The GitHub repository lucasfinotirodrigues/folhasAmendoim contains a labelled image folder "Groundnut_Leaf_dataset" with 6 categories: early leaf spot, early rust, healthy leaf, late leaf spot, nutrition deficiency, rust. Examples follow, each with its label.

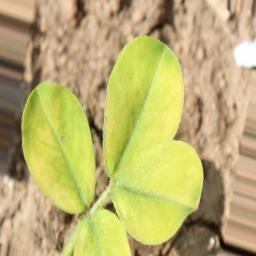
Label: nutrition deficiency

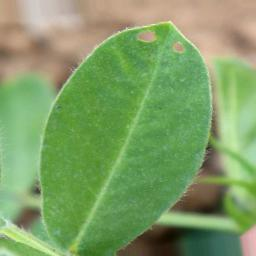
Label: healthy leaf

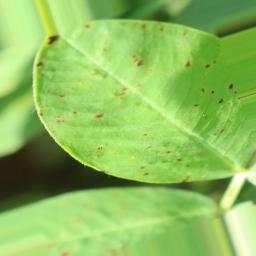
Label: early leaf spot

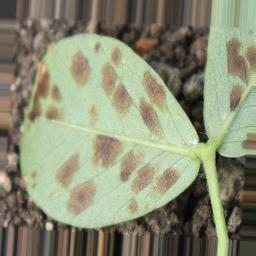
Label: early rust

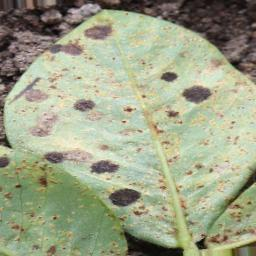
Label: rust

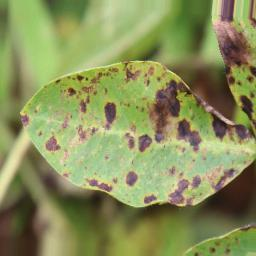
Label: late leaf spot
